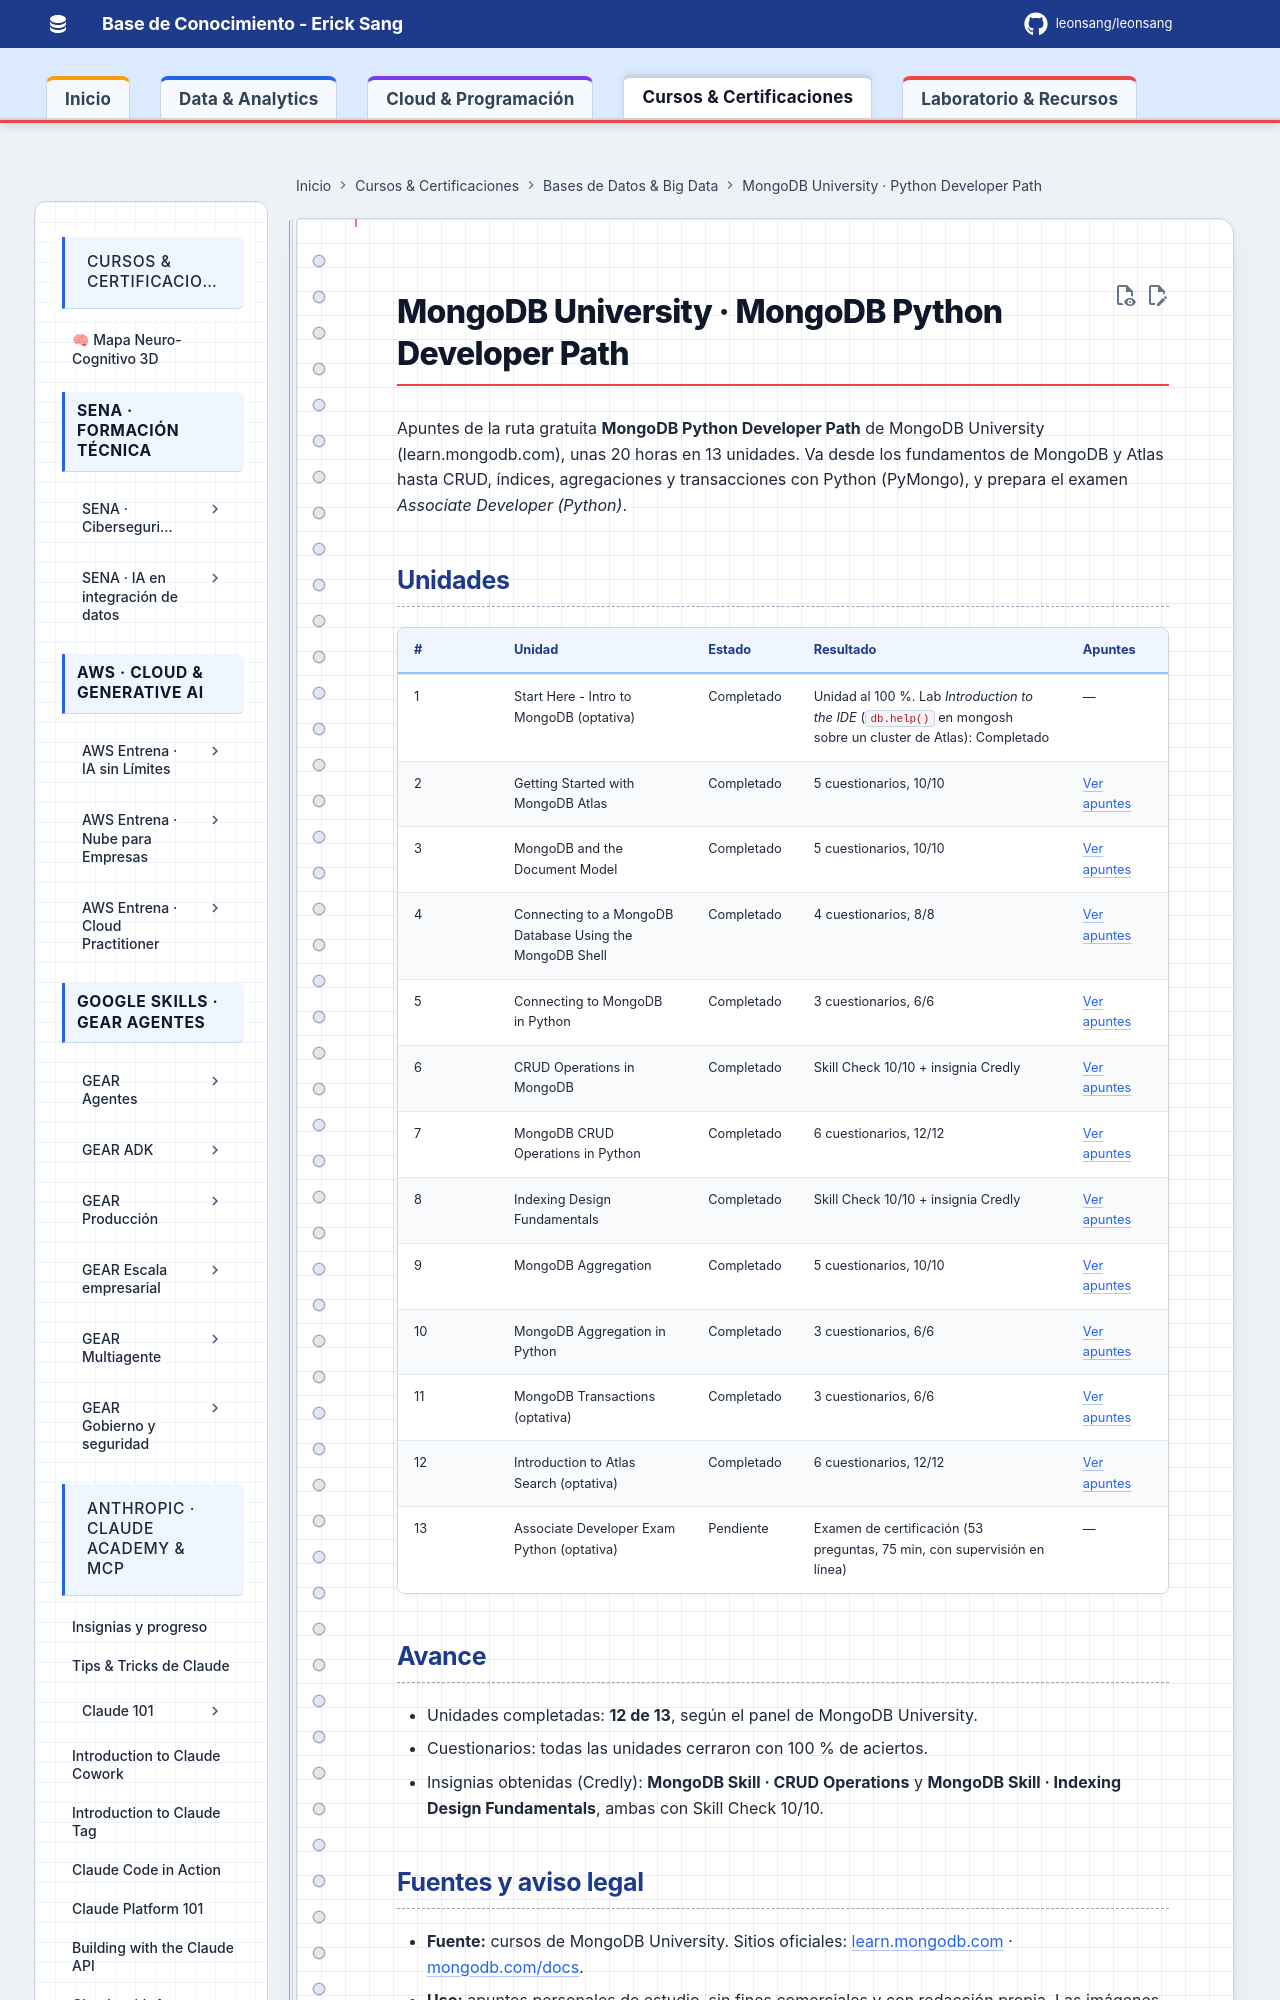

repository: Leonsang/Leonsang · page: cursos/mongodb-python-path/index.html · generator: mkdocs

# MongoDB University · MongoDB Python Developer Path

Apuntes de la ruta gratuita **MongoDB Python Developer Path** de MongoDB University (learn.mongodb.com), unas 20 horas en 13 unidades. Va desde los fundamentos de MongoDB y Atlas hasta CRUD, índices, agregaciones y transacciones con Python (PyMongo), y prepara el examen *Associate Developer (Python)*.
